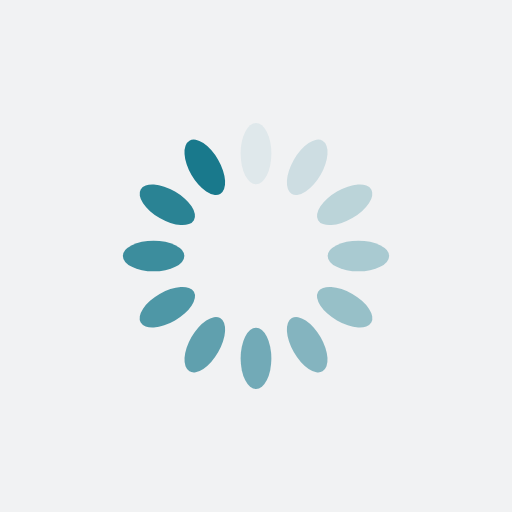
t = 0.00 s
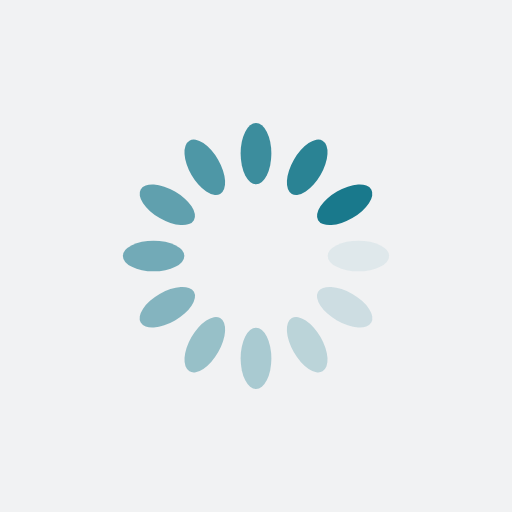
t = 0.25 s
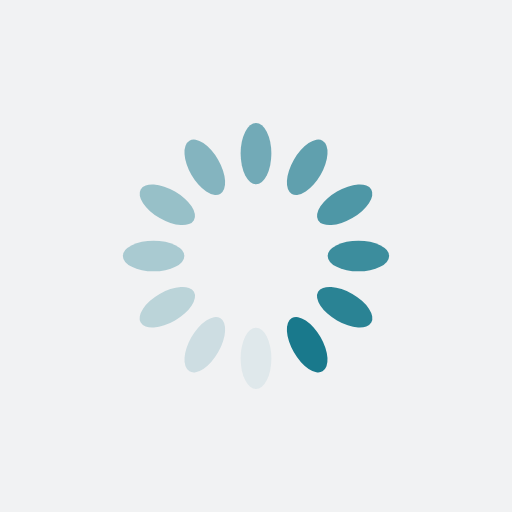
t = 0.50 s
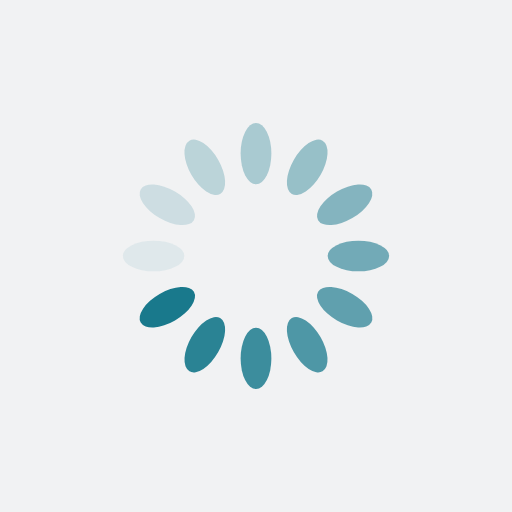
t = 0.75 s

The animated SVG that drew these frames (rendered in a browser with its animation timeline set to each time). Animation: 12 SMIL elements (animate=12); one cycle of 1.00 s, repeats indefinitely.

<?xml version="1.0" encoding="utf-8"?>
<svg xmlns="http://www.w3.org/2000/svg" xmlns:xlink="http://www.w3.org/1999/xlink" style="margin: auto; background: rgb(241, 242, 243); display: block; shape-rendering: auto;" width="200px" height="200px" viewBox="0 0 100 100" preserveAspectRatio="xMidYMid">
<g transform="rotate(0 50 50)">
  <rect x="47" y="24" rx="3" ry="6" width="6" height="12" fill="#19798c">
    <animate attributeName="opacity" values="1;0" keyTimes="0;1" dur="1s" begin="-0.9166666666666666s" repeatCount="indefinite"></animate>
  </rect>
</g><g transform="rotate(30 50 50)">
  <rect x="47" y="24" rx="3" ry="6" width="6" height="12" fill="#19798c">
    <animate attributeName="opacity" values="1;0" keyTimes="0;1" dur="1s" begin="-0.8333333333333334s" repeatCount="indefinite"></animate>
  </rect>
</g><g transform="rotate(60 50 50)">
  <rect x="47" y="24" rx="3" ry="6" width="6" height="12" fill="#19798c">
    <animate attributeName="opacity" values="1;0" keyTimes="0;1" dur="1s" begin="-0.75s" repeatCount="indefinite"></animate>
  </rect>
</g><g transform="rotate(90 50 50)">
  <rect x="47" y="24" rx="3" ry="6" width="6" height="12" fill="#19798c">
    <animate attributeName="opacity" values="1;0" keyTimes="0;1" dur="1s" begin="-0.6666666666666666s" repeatCount="indefinite"></animate>
  </rect>
</g><g transform="rotate(120 50 50)">
  <rect x="47" y="24" rx="3" ry="6" width="6" height="12" fill="#19798c">
    <animate attributeName="opacity" values="1;0" keyTimes="0;1" dur="1s" begin="-0.5833333333333334s" repeatCount="indefinite"></animate>
  </rect>
</g><g transform="rotate(150 50 50)">
  <rect x="47" y="24" rx="3" ry="6" width="6" height="12" fill="#19798c">
    <animate attributeName="opacity" values="1;0" keyTimes="0;1" dur="1s" begin="-0.5s" repeatCount="indefinite"></animate>
  </rect>
</g><g transform="rotate(180 50 50)">
  <rect x="47" y="24" rx="3" ry="6" width="6" height="12" fill="#19798c">
    <animate attributeName="opacity" values="1;0" keyTimes="0;1" dur="1s" begin="-0.4166666666666667s" repeatCount="indefinite"></animate>
  </rect>
</g><g transform="rotate(210 50 50)">
  <rect x="47" y="24" rx="3" ry="6" width="6" height="12" fill="#19798c">
    <animate attributeName="opacity" values="1;0" keyTimes="0;1" dur="1s" begin="-0.3333333333333333s" repeatCount="indefinite"></animate>
  </rect>
</g><g transform="rotate(240 50 50)">
  <rect x="47" y="24" rx="3" ry="6" width="6" height="12" fill="#19798c">
    <animate attributeName="opacity" values="1;0" keyTimes="0;1" dur="1s" begin="-0.25s" repeatCount="indefinite"></animate>
  </rect>
</g><g transform="rotate(270 50 50)">
  <rect x="47" y="24" rx="3" ry="6" width="6" height="12" fill="#19798c">
    <animate attributeName="opacity" values="1;0" keyTimes="0;1" dur="1s" begin="-0.16666666666666666s" repeatCount="indefinite"></animate>
  </rect>
</g><g transform="rotate(300 50 50)">
  <rect x="47" y="24" rx="3" ry="6" width="6" height="12" fill="#19798c">
    <animate attributeName="opacity" values="1;0" keyTimes="0;1" dur="1s" begin="-0.08333333333333333s" repeatCount="indefinite"></animate>
  </rect>
</g><g transform="rotate(330 50 50)">
  <rect x="47" y="24" rx="3" ry="6" width="6" height="12" fill="#19798c">
    <animate attributeName="opacity" values="1;0" keyTimes="0;1" dur="1s" begin="0s" repeatCount="indefinite"></animate>
  </rect>
</g>
<!-- [ldio] generated by https://loading.io/ --></svg>
